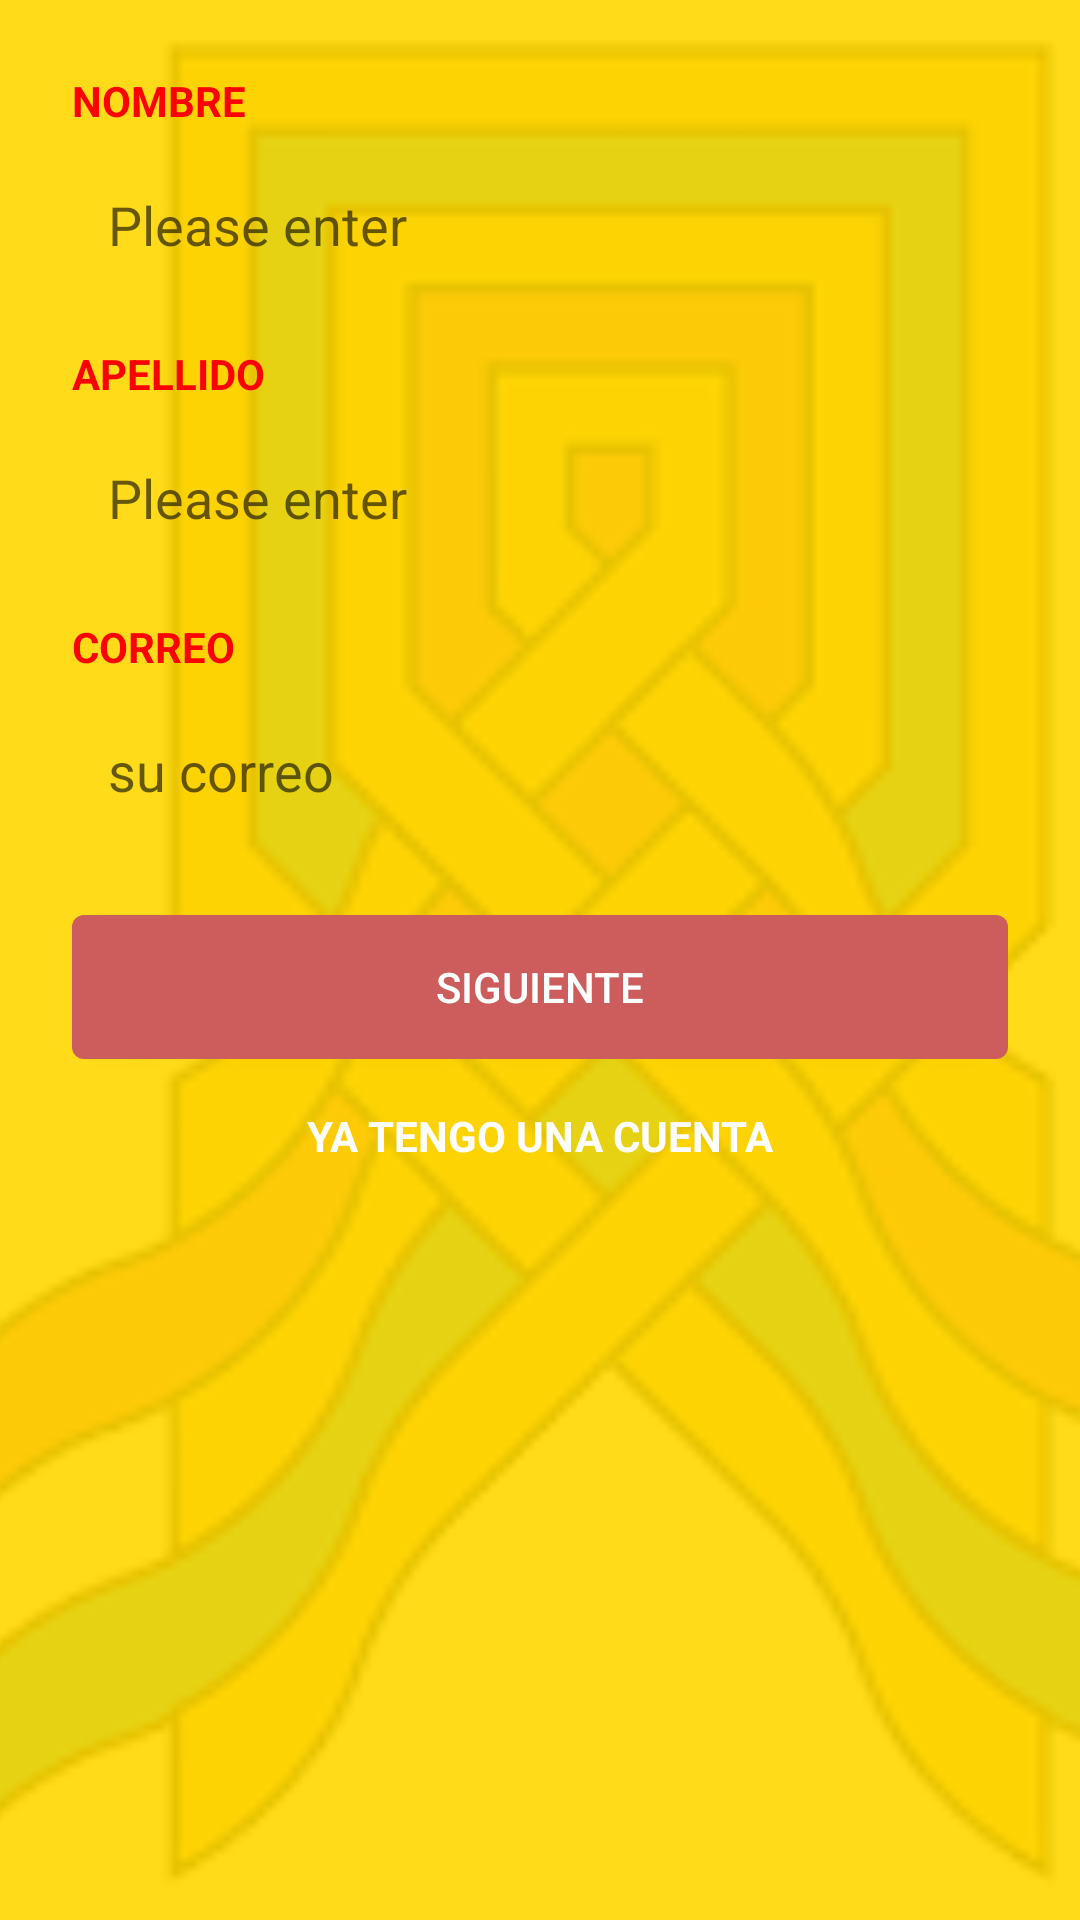

Here is an Android app screen rendered from its layout file. Give the layout XML and the strings, colors and styles it references.
<!-- AndroidManifest.xml: application theme Theme.Project_maicao_uniguajira -->
<!-- res/layout/activity_log_up.xml -->
<?xml version="1.0" encoding="utf-8"?>
<FrameLayout xmlns:android="http://schemas.android.com/apk/res/android"
    xmlns:app="http://schemas.android.com/apk/res-auto"
    xmlns:tools="http://schemas.android.com/tools"
    android:id="@+id/main"
    android:layout_width="match_parent"
    android:layout_height="match_parent"
    tools:context=".proyecto.logUpActivity">

    
    <View
        android:layout_width="match_parent"
        android:layout_height="match_parent"
        android:background="#FFD700"/>

    
    <ImageView
        android:id="@+id/logoBackground"
        android:layout_width="match_parent"
        android:layout_height="match_parent"
        android:src="@drawable/descarga"
        android:alpha="0.1"
        android:scaleType="centerCrop"/>

    
    <LinearLayout
        android:layout_width="match_parent"
        android:layout_height="wrap_content"
        android:orientation="vertical"
        android:padding="24dp"
        app:layout_constraintTop_toTopOf="parent"
        app:layout_constraintBottom_toBottomOf="parent">

        
        <TextView
            android:layout_width="wrap_content"
            android:layout_height="wrap_content"
            android:text="NOMBRE"
            android:textColor="#FF0000"
            android:textStyle="bold"
            android:layout_marginBottom="8dp"/>

        <EditText
            android:id="@+id/editTextNombre"
            android:layout_width="match_parent"
            android:layout_height="48dp"
            android:background="@drawable/edit_text_background"
            android:hint="Please enter"
            android:paddingStart="12dp"
            android:paddingEnd="12dp"
            android:layout_marginBottom="16dp"/>

        
        <TextView
            android:layout_width="wrap_content"
            android:layout_height="wrap_content"
            android:text="APELLIDO"
            android:textColor="#FF0000"
            android:textStyle="bold"
            android:layout_marginBottom="8dp"/>

        <EditText
            android:id="@+id/editTextApellido"
            android:layout_width="match_parent"
            android:layout_height="48dp"
            android:background="@drawable/edit_text_background"
            android:hint="Please enter"
            android:paddingStart="12dp"
            android:paddingEnd="12dp"
            android:layout_marginBottom="16dp"/>




        
        <TextView
            android:layout_width="wrap_content"
            android:layout_height="wrap_content"
            android:text="CORREO"
            android:textColor="#FF0000"
            android:textStyle="bold"
            android:layout_marginBottom="8dp"/>

        <EditText
            android:id="@+id/editTextCorreo"
            android:layout_width="match_parent"
            android:layout_height="48dp"
            android:background="@drawable/edit_text_background"
            android:hint="su correo "
            android:inputType="textEmailAddress"
            android:paddingStart="12dp"
            android:paddingEnd="12dp"
            android:layout_marginBottom="24dp"/>

        
        <Button
            android:id="@+id/buttonSiguiente"
            android:layout_width="match_parent"
            android:layout_height="wrap_content"
            android:text="SIGUIENTE"
            android:textColor="#FFFFFF"
            android:background="@drawable/button_background"
            android:layout_marginBottom="16dp"/>

        
        <TextView
            android:id="@+id/textViewLogin"
            android:layout_width="wrap_content"
            android:layout_height="wrap_content"
            android:text="YA TENGO UNA CUENTA"
            android:textColor="#FFFFFF"
            android:textStyle="bold"
            android:layout_gravity="center"/>

    </LinearLayout>

</FrameLayout>
<!-- resources referenced by this layout -->
<resources>
  <!-- drawable button_background (drawable) -->
  <?xml version="1.0" encoding="utf-8"?>
  <shape xmlns:android="http://schemas.android.com/apk/res/android">
      <solid android:color="#CD5C5C"/>
      <corners android:radius="4dp"/>
  </shape>
  <!-- drawable descarga: png bitmap (drawable, 6349 bytes) -->
  <style name="Theme.Project_maicao_uniguajira" parent="Theme.MaterialComponents.DayNight.DarkActionBar">
          
          <item name="colorPrimary">@color/purple_500</item>
          <item name="colorPrimaryVariant">@color/purple_700</item>
          <item name="colorOnPrimary">@color/white</item>
          
          <item name="colorSecondary">@color/teal_200</item>
          <item name="colorSecondaryVariant">@color/teal_700</item>
          <item name="colorOnSecondary">@color/black</item>
          
          <item name="android:statusBarColor">?attr/colorPrimaryVariant</item>
          
      </style>
  <color name="purple_500">#FF6200EE</color>
  <color name="purple_700">#FF3700B3</color>
  <color name="white">#FFFFFFFF</color>
  <color name="teal_200">#FF03DAC5</color>
  <color name="teal_700">#FF018786</color>
  <color name="black">#FF000000</color>
</resources>
